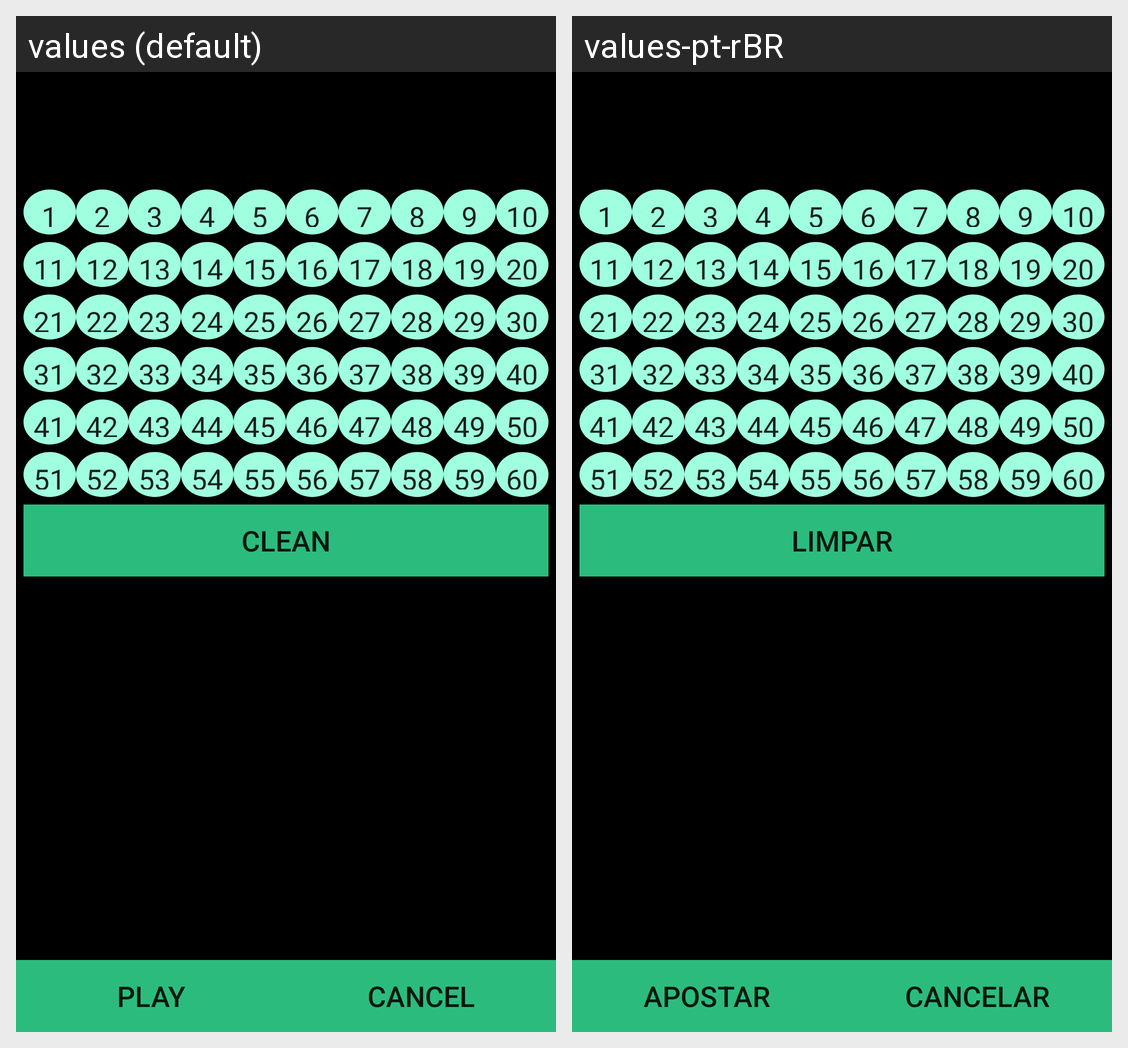

For this localized Android screen grid, give each drawn string resource with its value in every locale shown.
Android screen res/layout/activity_play_lottery.xml rendered under 2 locales, left to right: values (default), values-pt-rBR. Device: Nexus 5 (rendered at 1080×1920; each locale shown at half size, 540×960, under a caption strip naming it); theme FullscreenTheme.
Strings drawn on this screen, with the default value and each locale's value (text and hints the layout hard-codes, and strings that could not be matched under every locale, appear in the picture but are not listed):

clean_play_button
  values: Clean
  values-pt-rBR: Limpar

play_button
  values: play
  values-pt-rBR: Apostar

cancel_button
  values: Cancel
  values-pt-rBR: Cancelar
